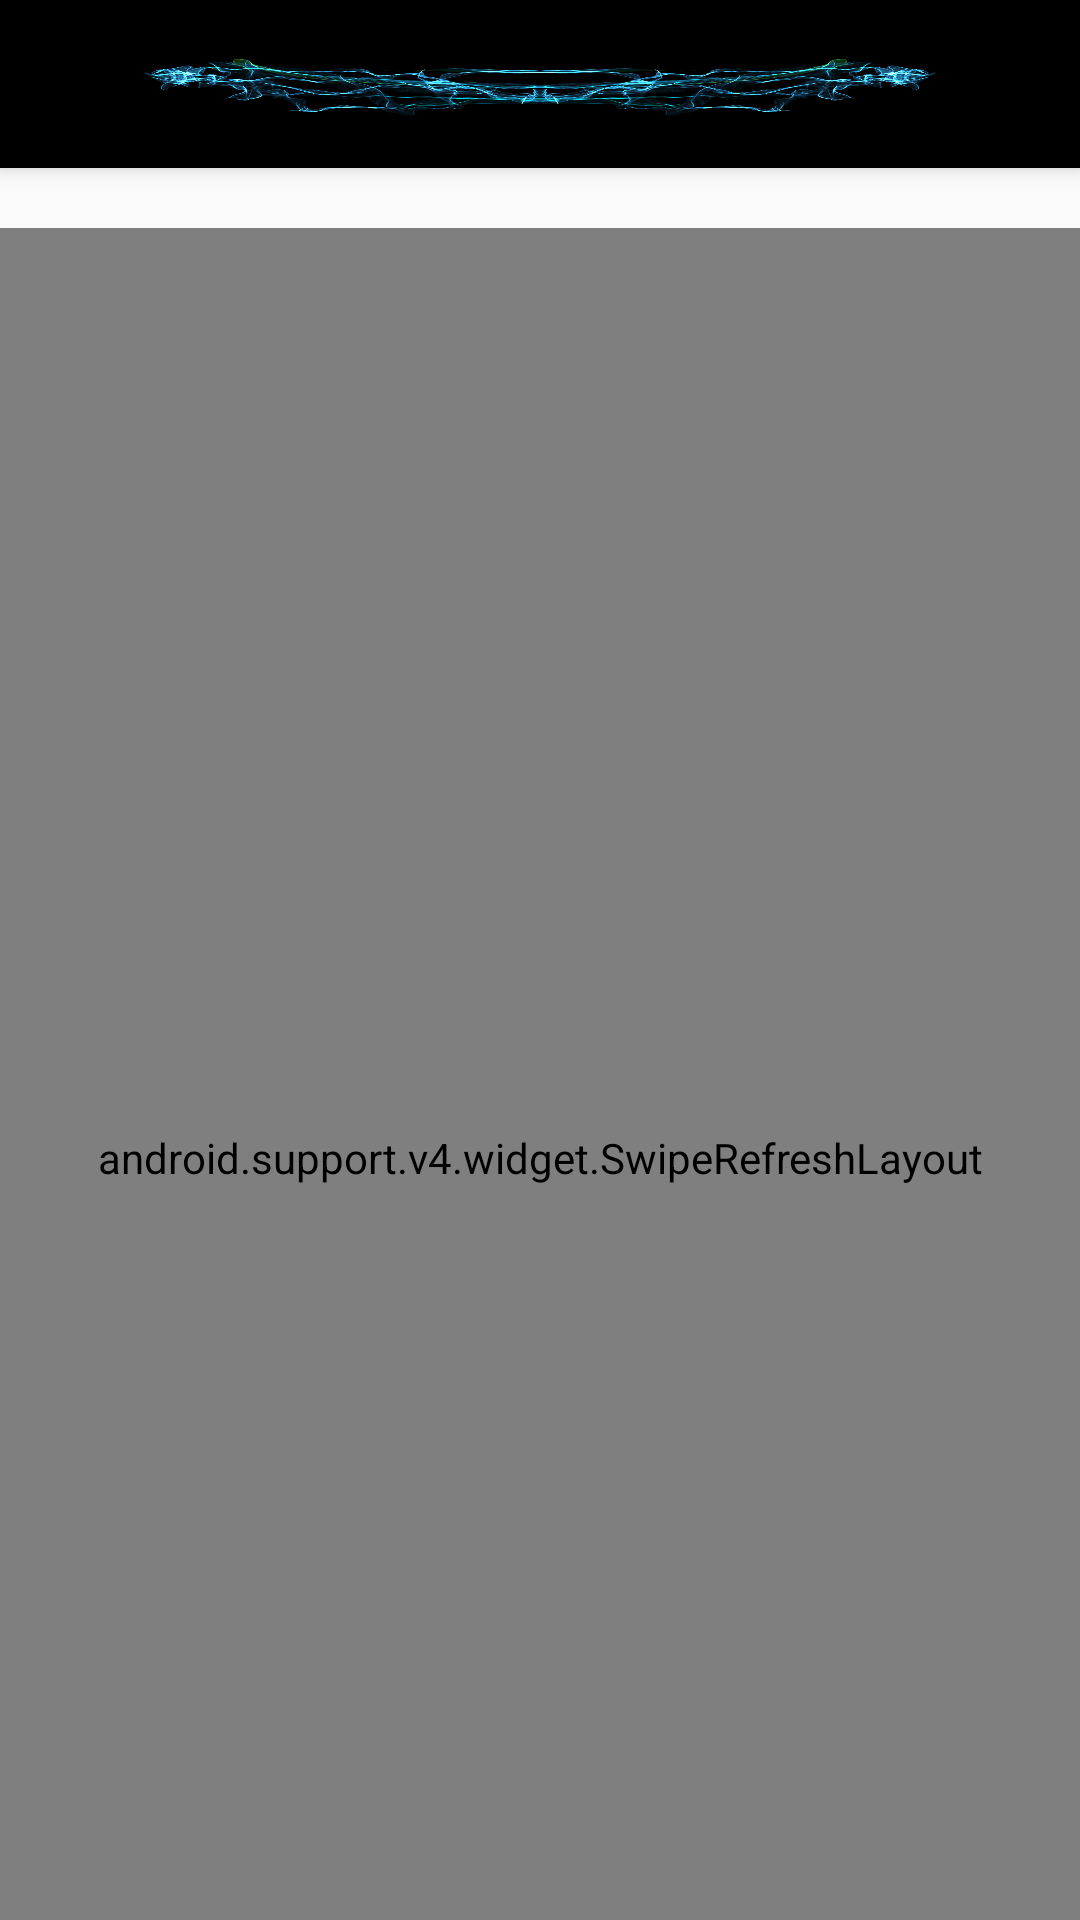

Here is an Android app screen rendered from its layout file. Give the layout XML and the strings, colors and styles it references.
<!-- AndroidManifest.xml: application theme AppTheme -->
<!-- res/layout/activity_main.xml -->
<android.support.v4.widget.DrawerLayout xmlns:android = "http://schemas.android.com/apk/res/android"
    xmlns:app = "http://schemas.android.com/apk/res-auto"
    android:id="@+id/drawer_layout"
    android:layout_width="match_parent"
    android:layout_height="match_parent">
    <android.support.design.widget.CoordinatorLayout
        android:layout_width="match_parent"
        android:layout_height="match_parent"
        android:orientation="vertical"
        android:focusable="true"
        android:focusableInTouchMode="true">

        <android.support.design.widget.AppBarLayout
            android:layout_width="match_parent"
            android:layout_height="wrap_content">
            <android.support.v7.widget.Toolbar
                android:id="@+id/toolbar"
                android:layout_width="match_parent"
                android:layout_height="?attr/actionBarSize"
                android:background="@drawable/background"
                android:theme="@style/ThemeOverlay.AppCompat.Dark.ActionBar"
                app:popupTheme="@style/ThemeOverlay.AppCompat.Light"
                app:layout_scrollFlags="scroll|enterAlways|snap"
                >
            </android.support.v7.widget.Toolbar>
        </android.support.design.widget.AppBarLayout>

        <android.support.v4.widget.SwipeRefreshLayout
            android:layout_marginTop="20dp"
            android:id="@+id/swipe_refresh"
            android:layout_width="match_parent"
            android:layout_height="match_parent"
            app:layout_behavior="@string/appbar_scrolling_view_behavior">
            <LinearLayout
                android:layout_marginTop="?attr/actionBarSize"
                android:layout_width="match_parent"
                android:layout_height="wrap_content"
                android:orientation="vertical">
                <LinearLayout
                    android:layout_width="match_parent"
                    android:layout_height="wrap_content"
                    android:orientation="horizontal">
                <ImageView
                    android:layout_marginLeft="15dp"
                    android:layout_width="wrap_content"
                    android:layout_height="wrap_content"
                    android:src="@drawable/timg"/>
                <EditText
                    android:id="@+id/search_hero"
                    android:layout_width="match_parent"
                    android:layout_height="wrap_content"
                    android:layout_marginRight="15dp"
                    android:hint="请输入要查找的英雄名称"
                    android:maxLines="1"
                    android:background="@drawable/edit_background"/>
                </LinearLayout>
            <android.support.v7.widget.RecyclerView
                android:id="@+id/Hero_List"
                android:layout_width="match_parent"
                android:layout_height="match_parent"
                app:layout_behavior="@string/appbar_scrolling_view_behavior" />
            </LinearLayout>
        </android.support.v4.widget.SwipeRefreshLayout>
    </android.support.design.widget.CoordinatorLayout>

    <TextView
        android:layout_width="match_parent"
        android:layout_height="match_parent"
        android:layout_gravity = "start"
        android:text="This is a menu"
        android:background="#fff"/>
</android.support.v4.widget.DrawerLayout>
<!-- resources referenced by this layout -->
<resources>
  <!-- drawable background: png bitmap (drawable, 542241 bytes) -->
  <!-- drawable edit_background (drawable) -->
  <?xml version="1.0" encoding="utf-8"?>
  <layer-list
      xmlns:android="http://schemas.android.com/apk/res/android">
      <item>
          <shape
              xmlns:android="http://schemas.android.com/apk/res/android"
              android:shape="rectangle">
              <solid
                  android:color="#fff"/>
              <corners
                  android:radius="3dip"
                  />
              <stroke
                  android:width="0.5px"
                  android:color="#fff"/>
          </shape>
      </item>
  </layer-list>
  <!-- drawable timg: jpg bitmap (drawable-xxhdpi, 2661 bytes) -->
  <style name="AppTheme" parent="Theme.AppCompat.Light.NoActionBar">
          
          <item name="colorPrimary">@color/colorPrimary</item>
          <item name="colorPrimaryDark">@color/colorPrimaryDark</item>
          <item name="colorAccent">@color/colorAccent</item>
      </style>
  <color name="colorPrimary">#008577</color>
  <color name="colorPrimaryDark">#00574B</color>
  <color name="colorAccent">#D81B60</color>
</resources>
